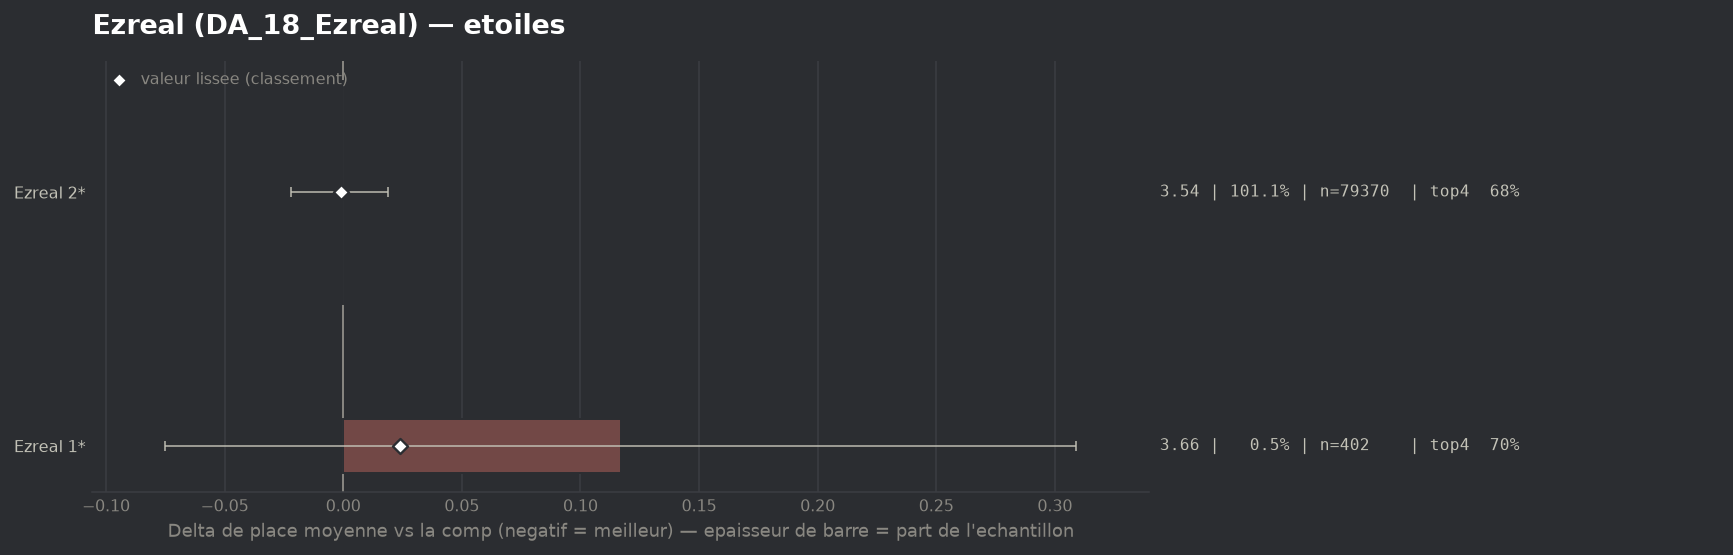

Source data for this figure (header and first rows):
group, label, n, share, avg_place, shrunk_avg, score, d_avg, d_avg_pess, impact, d_top4, win, top2, top4, sd, z, p, significant
populaire, Ezreal 2*, 79370, 1.011, 3.541, 3.541, -0.001, -0.001, 0.0, 0.0014, 0.0008, 0.2113, 0.3854, 0.6773, 2.075, -0.14, 0.8912, False
populaire, Ezreal 1*, 402, 0.00512, 3.659, 3.566, 0.024, 0.117, 0.0, -0.0001, 0.02, 0.1144, 0.3682, 0.6965, 1.96, 1.19, 0.2326, False
